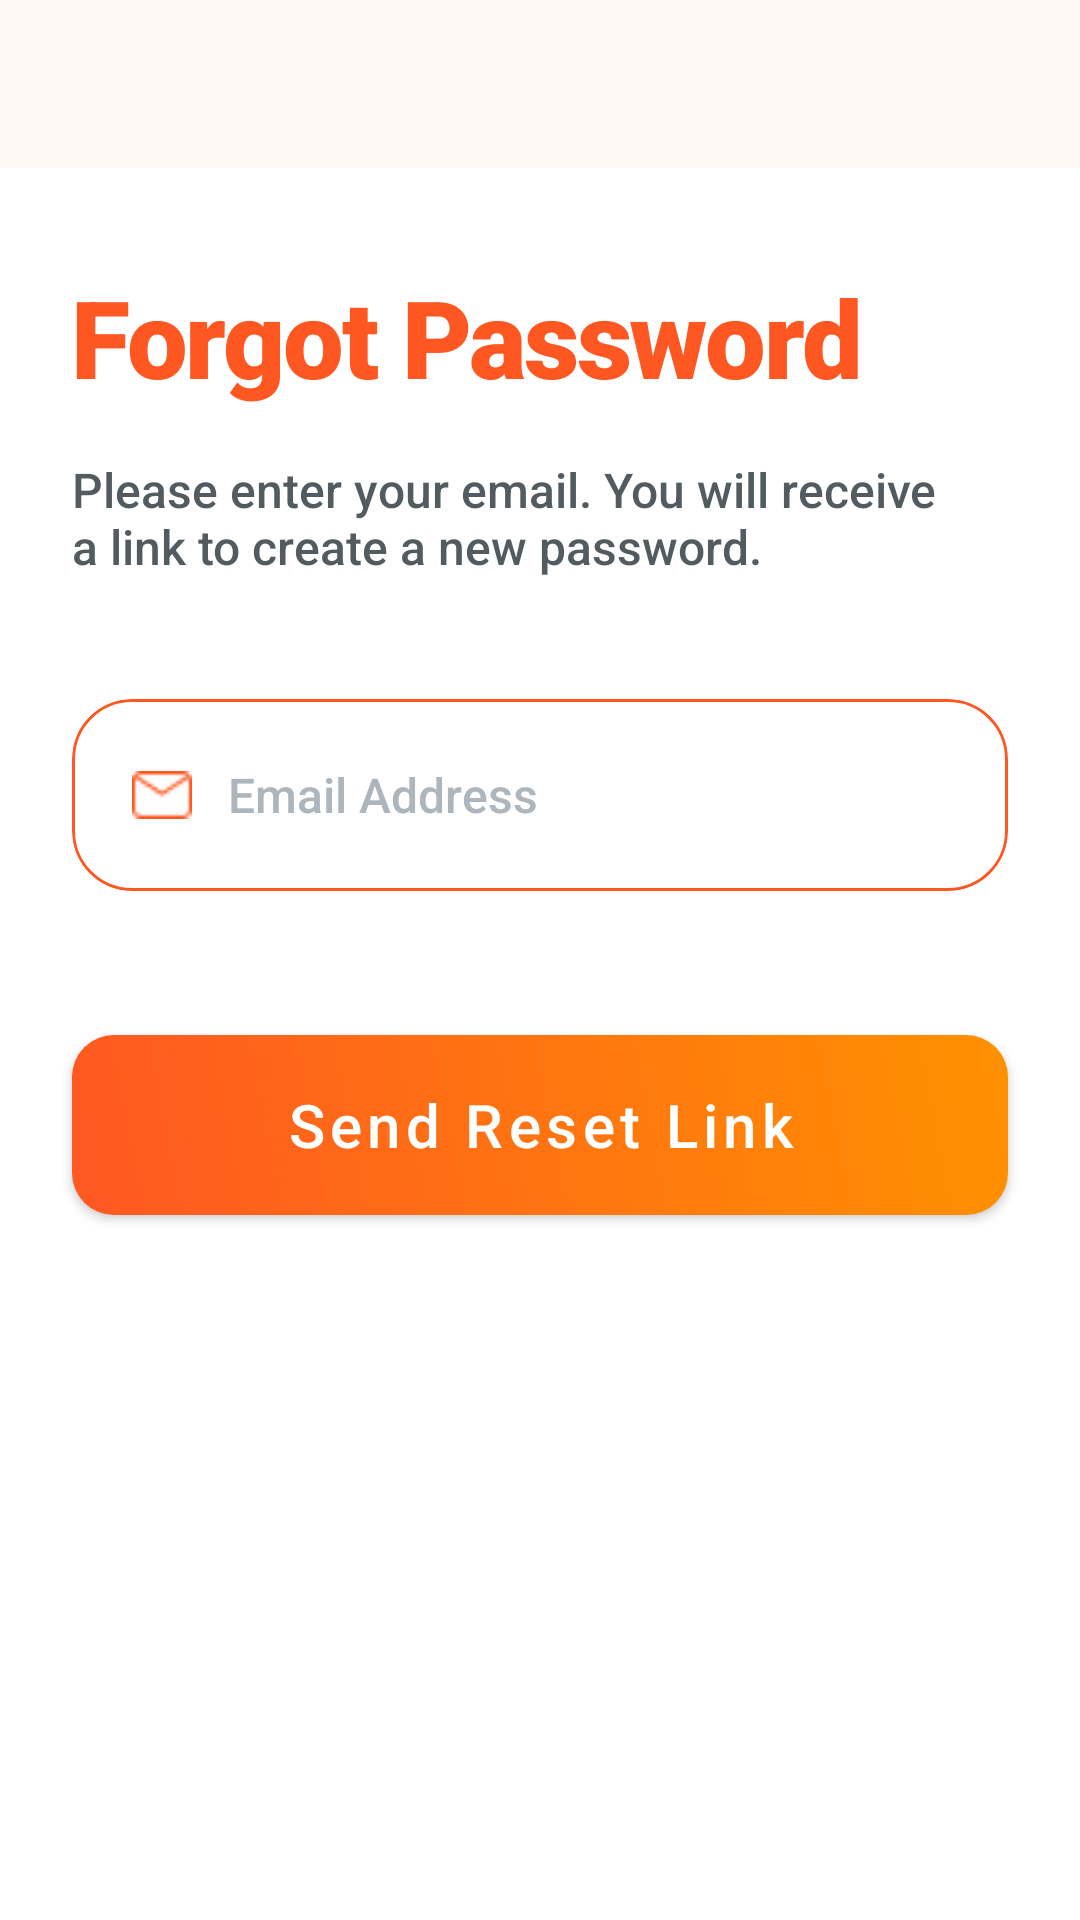

This screen was rendered from an Android layout file. Write that file and the resources it references.
<!-- AndroidManifest.xml: application theme Theme.SnapQuest -->
<!-- res/layout/foget_password.xml -->
<?xml version="1.0" encoding="utf-8"?>
<androidx.constraintlayout.widget.ConstraintLayout xmlns:android="http://schemas.android.com/apk/res/android"
    xmlns:app="http://schemas.android.com/apk/res-auto"
    xmlns:tools="http://schemas.android.com/tools"
    android:id="@+id/main"
    android:layout_width="match_parent"
    android:layout_height="match_parent"
    android:background="@color/white"
    tools:context=".views.ForgotScreen">

    
    <com.google.android.material.card.MaterialCardView
        android:id="@+id/cvCard"
        android:layout_width="match_parent"
        android:layout_height="56dp"
        android:backgroundTint="@color/viewColor"
        app:cardCornerRadius="0dp"
        app:cardElevation="0dp"
        app:layout_constraintStart_toStartOf="parent"
        app:layout_constraintTop_toTopOf="parent">

        <ImageView
            android:id="@+id/goBack"
            android:layout_width="40dp"
            android:layout_height="40dp"
            android:layout_gravity="center_vertical"
            android:layout_marginStart="16dp"
            android:padding="8dp"
            android:src="@drawable/ic_back"
            app:tint="@color/strokeColor" />

    </com.google.android.material.card.MaterialCardView>

    <TextView
        android:id="@+id/forgotPassLabel"
        android:layout_width="wrap_content"
        android:layout_height="wrap_content"
        android:layout_marginStart="24dp"
        android:layout_marginTop="32dp"
        android:fontFamily="sans-serif-black"
        android:letterSpacing="-0.02"
        android:text="Forgot Password"
        android:textColor="@color/strokeColor"
        android:textSize="36sp"
        app:layout_constraintStart_toStartOf="parent"
        app:layout_constraintTop_toBottomOf="@id/cvCard" />

    <TextView
        android:id="@+id/otpText"
        android:layout_width="0dp"
        android:layout_height="wrap_content"
        android:layout_marginTop="16dp"
        android:layout_marginEnd="40dp"
        android:alpha="0.8"
        android:fontFamily="sans-serif-medium"
        android:text="Please enter your email. You will receive a link to create a new password."
        android:textColor="@color/textColor"
        android:textSize="16sp"
        app:layout_constraintEnd_toEndOf="parent"
        app:layout_constraintStart_toStartOf="@id/forgotPassLabel"
        app:layout_constraintTop_toBottomOf="@+id/forgotPassLabel" />

    
    <com.google.android.material.card.MaterialCardView
        android:id="@+id/emailEditTextView"
        android:layout_width="match_parent"
        android:layout_height="64dp"
        android:layout_marginHorizontal="24dp"
        android:layout_marginTop="40dp"
        android:backgroundTint="@color/white"
        app:cardCornerRadius="20dp"
        app:cardElevation="0dp"
        app:layout_constraintTop_toBottomOf="@id/otpText"
        app:strokeColor="@color/strokeColor"
        app:strokeWidth="1dp">

        <LinearLayout
            android:layout_width="match_parent"
            android:layout_height="match_parent"
            android:gravity="center_vertical"
            android:orientation="horizontal">

            <ImageView
                android:id="@+id/ivEmailIcon"
                android:layout_width="20dp"
                android:layout_height="20dp"
                android:layout_marginStart="20dp"
                android:src="@drawable/mail"
                app:tint="@color/strokeColor" />

            <EditText
                android:id="@+id/forgotEmailEditText"
                android:layout_width="match_parent"
                android:layout_height="match_parent"
                android:layout_marginStart="12dp"
                android:background="@null"
                android:fontFamily="sans-serif-medium"
                android:hint="Email Address"
                android:inputType="textEmailAddress"
                android:paddingEnd="20dp"
                android:textColor="@color/textColor"
                android:textColorHint="#ADB5BD"
                android:textSize="16sp" />

        </LinearLayout>
    </com.google.android.material.card.MaterialCardView>

    <com.google.android.material.button.MaterialButton
        android:id="@+id/sendResetLink"
        android:layout_width="0dp"
        android:layout_height="60dp"
        android:layout_marginTop="48dp"
        android:background="@drawable/btn_gradient"
        android:elevation="4dp"
        android:fontFamily="sans-serif-medium"
        android:paddingHorizontal="30dp"
        android:paddingVertical="10dp"
        android:text="Send Reset Link"
        android:textAllCaps="false"
        android:textColor="@color/white"
        android:textSize="20sp"
        app:backgroundTint="@null"
        app:cornerRadius="16dp"
        app:layout_constraintEnd_toEndOf="@id/emailEditTextView"
        app:layout_constraintStart_toStartOf="@id/emailEditTextView"
        app:layout_constraintTop_toBottomOf="@+id/emailEditTextView" />

</androidx.constraintlayout.widget.ConstraintLayout>
<!-- resources referenced by this layout -->
<resources>
  <color name="strokeColor">#FF5722</color>
  <color name="textColor">#263238</color>
  <color name="viewColor">#FFF8F2</color>
  <color name="white">#FFFFFFFF</color>
  <!-- drawable btn_gradient (drawable) -->
  <?xml version="1.0" encoding="utf-8"?>
  <shape xmlns:android="http://schemas.android.com/apk/res/android"
      android:shape="rectangle">
      <gradient
          android:startColor="@color/strokeColor"
          android:endColor="@color/secondaryColor"
          android:angle="45" />
      <corners android:radius="14dp" />
  </shape>
  <!-- drawable mail: png bitmap (drawable, 401 bytes) -->
  <style name="Theme.SnapQuest" parent="Theme.MaterialComponents.NoActionBar" />
  <color name="secondaryColor">#FF9100</color>
</resources>
